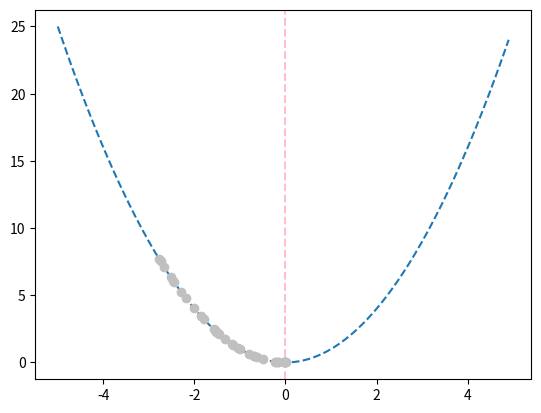

Write the Python code that produced this figure.
from numpy import asarray
from numpy import arange
from numpy.random import randn
from numpy.random import rand
from numpy.random import seed
from matplotlib import pyplot

def myfunc(x):
    return x[0] ** 2.0

# hill climbing local search algorithm
def hillclimbing(myfunc, bounds, n_iterations, step_size):

    sol = bounds[:, 0] + rand(len(bounds)) * (bounds[:, 1] - bounds[:, 0])
    solution_eval = myfunc(sol)
    solutions = list()
    solutions.append(sol)
    for i in range(n_iterations):

      candidate = sol + randn(len(bounds)) * step_size
      candidte_eval = myfunc(candidate)
    # check if we should keep the new point
      if candidte_eval <= solution_eval:
    # store the new point
        sol, solution_eval = candidate, candidte_eval
    # keep track of solutions
        solutions.append(sol)
    # report progress
    print('>%d f(%s) = %.5f' % (i, sol, solution_eval))
    return [sol, solution_eval, solutions]


# seed the pseudorandom number generator
seed(5)
# define range for input
bounds = asarray([[-5.0, 5.0]])
# define the total iterations
n_iterations = 2000
# define the maximum step size
step_size = 0.1
# perform the hill climbing search
best, score, solutions = hillclimbing(myfunc, bounds, n_iterations, step_size)
print('Compelete!')
print('f(%s) = %f' % (best, score))
# sample input range uniformly at 0.1 increments
inputs = arange(bounds[0, 0], bounds[0, 1], 0.1)
# create a line plot of input vs result
pyplot.plot(inputs, [myfunc([x]) for x in inputs], '--')
# draw a vertical line at the optimal input
pyplot.axvline(x=[0.0], ls='--', color='pink')

pyplot.plot(solutions, [myfunc(x) for x in solutions], 'o', color='silver')
pyplot.show()
